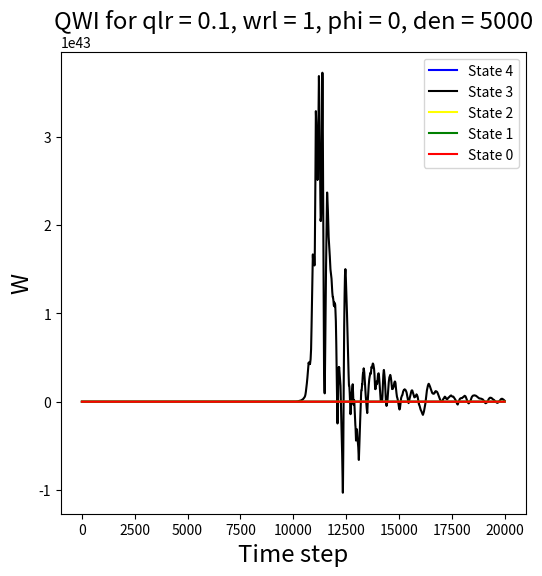

Write the Python code that produced this figure. (Note: this script raises an exception after producing the figure.)
# -*- coding: utf-8 -*-
"""
Created on Tue May 21 00:21:37 2024

@author: Harshit
"""

#!/usr/bin/env python
# coding: utf-8
#Deteriorating arms - 
#for restart paper toy problem. 3 states, 2 arms.
#0,1,2 states 2 has highest gittins. so when you are passive you setup TPM such that you can only visit worse off (lower gittins) states. if 0,1,2 are in increasing gittins, you can only visit 0 from 1 if that arm is passive.
# In[114]:

import numpy as np
import math
import matplotlib.pyplot as plt
import pandas as pd
import csv
from tqdm import tqdm



# In[116]:



def get_reward(state,action):
    rewards = []
    for i in range(5):
        if action[i]==1:
            if state[i]==0:
                rewards.append(0.9)
            elif state[i]==1:
                rewards.append(0.9**2)
            elif state[i]==2:
                rewards.append(0.9**3)
            elif state[i]==3:
                rewards.append(0.9**4)
            elif state[i]==4:
                rewards.append(0.9**5)
        else:
            rewards.append(0)
    return rewards

def transition(state,action):
    P1 = [(0.1,0.9,0,0,0),
        (0.1,0,0.9,0,0),
        (0.1,0,0,0.9,0),
        (0.1,0,0,0,0.9),
        (0.1,0,0,0,0.9)]
    P0 = [(1,0,0,0,0),
          (0,1,0,0,0),
          (0,0,1,0,0),
          (0,0,0,1,0),
          (0,0,0,0,1)]
    next_statee = []
    for i in range(5):
        if action[i]==1:
            next_statee.append(np.random.choice(5,p=P1[state[i]]));
        else:
            next_statee.append(np.random.choice(5,p=P0[state[i]]));
    return next_statee

def choose_arm(s,We,epsilon):
    wl= []
    p = np.array([0,0,0,0,0])
    x = 0 
    if np.random.random() < epsilon:
        x = np.random.choice(5)
        p[x]=1
        p = p.tolist()
        return p
    else:
        indv =0;
        ind = 0;
        p = [0,0];
        for i in range(5):
            wl.append(We[s[i]])
        for i in range(5):
            indv = max(wl[i],indv)
        for i in range(5):
            if(indv==wl[i]):
                ind = i;
                break
        p[ind]=1
        return p
            
    
            
    


# In[117]:

hist = [[[],[],[],[],[],[]]]*3
whittles_value_data = []
best_HPs = []
print(hist)
def game(qlr,wlr,phi,den,zone_1_conv,zone_2_conv,zone_3_conv,zone_4_conv,order_conv,x,y,igloo):
    gamma = 0.9
    ct0,ct1,ct2=0,0,0
    epsilon = 1
    state = np.array([0,0])
    episodes = 20000
    beta = wlr
    epsilon = 1
    num_0,num_1,num_2 = 0,0,0
    state = np.random.choice(5,5)
    for episode_no in range(episodes):
        
        
        # Tracking whittles estimates
        hist0.append(W[0])
        hist1.append(W[1])
        hist2.append(W[2])
        hist3.append(W[3])
        hist4.append(W[4])
        if phi!=0:
            # Scheduling learning rates
            if episode_no==0:
                learning_rate = qlr
                beta = wlr
            if episode_no>=1:
                learning_rate = qlr / math.ceil(episode_no / den)
                if(episode_no%phi==0):
                    beta = wlr / (1 + math.ceil(episode_no * math.log(episode_no) / den))
                else:
                    beta = 0
        else:
            if episode_no==0:
                learning_rate = qlr
                beta = wlr
            if episode_no>=1:
                learning_rate = qlr / math.ceil(episode_no / den)
                beta = wlr / (1 + math.ceil(episode_no * math.log(episode_no) / den))
        
        # Transition
        arm = choose_arm(s=state,We=W,epsilon=1)
        #epsilon = max(0.1,epsilon*0.999)
        action = arm
        next_state = transition(state,action)
        reward = get_reward(state,action)
        

        for i in range(5):
            for k in range(5):
                Q[state[i]][action[i]][k] += learning_rate*((1-action[i])*(W[k])+action[i]*reward[i]+gamma*(max(Q[next_state[i]][0][k],Q[next_state[i]][1][k]))-Q[state[i]][action[i]][k])
        
        for k in range(5):
            W[k] += beta*(Q[k][1][k]-Q[k][0][k])

        state = next_state
        
    sum0 = 0
    sum1 = 0
    sum2 = 0
    sum3 = 0
    sum4 = 0 
    for i in range(1,201):
        sum0 += hist0[-i]
        sum1 += hist1[-i]
        sum2 += hist2[-i]
        sum3 += hist3[-i]
        sum4 += hist4[-i]
    processed_W = [sum0/200,sum1/200,sum2/200,sum3/200,sum4/200]
    
    if processed_W[0] > processed_W[1] > processed_W[2] > processed_W[3] > processed_W[4]:
        if abs(processed_W[0] - 0.9) <= 0.01 and abs(processed_W[1] - 0.819) <= 0.01 and abs(processed_W[2] - 0.74804) <= 0.01 and abs(processed_W[3] - 0.6909) <= 0.01 and abs(processed_W[4] - 0.64565) <= 0.01:
            print("yes")
            zone_1_conv[y][x] += 1 
    
        if abs(processed_W[0] - 0.9) <= 0.025 and abs(processed_W[1] - 0.819) <= 0.025 and abs(processed_W[2] - 0.74804) <= 0.025 and abs(processed_W[3] - 0.6909) <= 0.025 and abs(processed_W[4] - 0.64565) <= 0.025:
            print("yes2")
            zone_2_conv[y][x] += 1 
    
        if abs(processed_W[0] - 0.9) <= 0.05 and abs(processed_W[1] - 0.819) <= 0.05 and abs(processed_W[2] - 0.74804) <= 0.05 and abs(processed_W[3] - 0.6909) <= 0.05 and abs(processed_W[4] - 0.64565) <= 0.05:
            print("yes3")
            zone_3_conv[y][x] += 1 
            
        
        print("yeso")
        order_conv[y][x] += 1 
        
    
    #whittles_value_data.append(processed_W)
    plt.figure(figsize=(6,6))
    plt.title(f'QWI for qlr = {qlr}, wrl = {wlr}, phi = {phi}, den = {den}',fontsize='xx-large')
    plt.xlabel('Time step', fontsize = 'xx-large')
    plt.ylabel('W',fontsize = 'xx-large')
    plt.plot(hist4,'-',c='blue',label='State 4')
    plt.plot(hist3,'-',c='black',label='State 3')
    plt.plot(hist2,'-',c='yellow',label='State 2')
    plt.plot(hist1,'-',c='green',label='State 1')
    plt.plot(hist0,'-',c='red',label='State 0')
    plt.legend()

    plt.savefig(f'Plots/QWI_finaltoy/PHIY/plot_{wlr}_{igloo}_{phi}.png')
    plt.clf()
    plt.close()

        

# In[118]:

x = 0.1
PHIs =  [100,90,80,70,60,50,40,30,20,10,0]
Y = [0.1,0.15,0.2,0.25,0.30,0.35,0.40,0.45,0.5,0.55,0.6,0.65,0.7,0.75,0.8,0.85,0.9,0.95,1]   
den = 5000

PHIs.reverse()
Y.reverse()

zone_1_conv = np.zeros((len(Y),len(PHIs)))
zone_2_conv = np.zeros((len(Y),len(PHIs)))
zone_3_conv = np.zeros((len(Y),len(PHIs)))
zone_4_conv = np.zeros((len(Y),len(PHIs)))
order_conv = np.zeros((len(Y),len(PHIs)))

for i in tqdm(range(10)):
    for y in range(len(Y)):
        for phi in range(len(PHIs)):
                    action = np.zeros(5)
                    reward = np.zeros(5)
                    state = np.zeros(5)
                    arm = np.zeros(5)
                    Q = np.zeros((5,2,5))
    
                    hist0 = []
                    hist1 = []
                    hist2 = []
                    hist3 = []
                    hist4 = []
                    
                    W = np.zeros(5)

                    game(x,Y[y],PHIs[phi],den,zone_1_conv,zone_2_conv,zone_3_conv,zone_4_conv,order_conv,phi,y,i)
                
                    

# Call the function with the example array

title = "Convergence map for PHIs and Y"
xlabel = "PHIs"
ylabel = "Y"

listPHIs = [100,90,80,70,60,50,40,30,20,10,0]
listY = [0.1,0.15,0.2,0.25,0.30,0.35,0.40,0.45,0.5,0.55,0.6,0.65,0.7,0.75,0.8,0.85,0.9,0.95,1]  
listPHIs.reverse()
listY.reverse()

def plot_heatmap(matrix, title, xlabel, ylabel, listPHIs, listY, zone):
    """
    Plots a heatmap of the matrix with values between 0 and 10. The colormap ranges from blue (0) to red (10).
    
    Parameters:
    - matrix: numpy array with values between 0 and 10
    - title: title of the graph
    - xlabel: label for the x-axis
    - ylabel: label for the y-axis
    - listPHIs: list of labels for x-axis
    - listY: list of labels for y-axis
    - zone: zone identifier for the filename
    - bound: bound identifier for the filename
    """
    
    if matrix.ndim != 2:
        raise ValueError("Input matrix must be 2-dimensional")

    if len(listPHIs) != matrix.shape[1] or len(listY) != matrix.shape[0]:
        raise ValueError("Length of listPHIs and listY must match the dimensions of the matrix")

    # Create a new figure
    plt.figure(figsize=(8, 8))
    
    # Create heatmap
    cax = plt.imshow(matrix, cmap='coolwarm', vmin=0, vmax=10)
    
    # Add color bar
    cbar = plt.colorbar(cax, ticks=np.linspace(0, 10, 11))
    cbar.ax.set_yticklabels([f'{i/10:.1f}' for i in range(11)], fontsize='large')
    

    # Set the ticks and labels
    plt.xticks(np.arange(matrix.shape[1]), labels=listPHIs, fontsize='large')
    plt.yticks(np.arange(matrix.shape[0]), labels=listY, fontsize='large')
    
    # Set graph title and axis labels
    plt.title(title, fontsize='xx-large')
    plt.xlabel(xlabel, fontsize='xx-large')
    plt.ylabel(ylabel, fontsize='xx-large')

    # Save and show the heatmap
    plt.savefig(f'Conv_maps/QWI_finaltoy/PHIY/heatmap_zone{zone}.png')
    plt.show()
    plt.clf()
    plt.close()

# Example usage
zone = 1
plot_heatmap(zone_1_conv, title, xlabel, ylabel, listPHIs, listY, zone)

zone = 2 
plot_heatmap(zone_2_conv, title, xlabel, ylabel, listPHIs, listY, zone)

zone = 3 
plot_heatmap(zone_3_conv, title, xlabel, ylabel, listPHIs, listY, zone)

zone = 0
plot_heatmap(order_conv, title, xlabel, ylabel, listPHIs, listY, zone)
